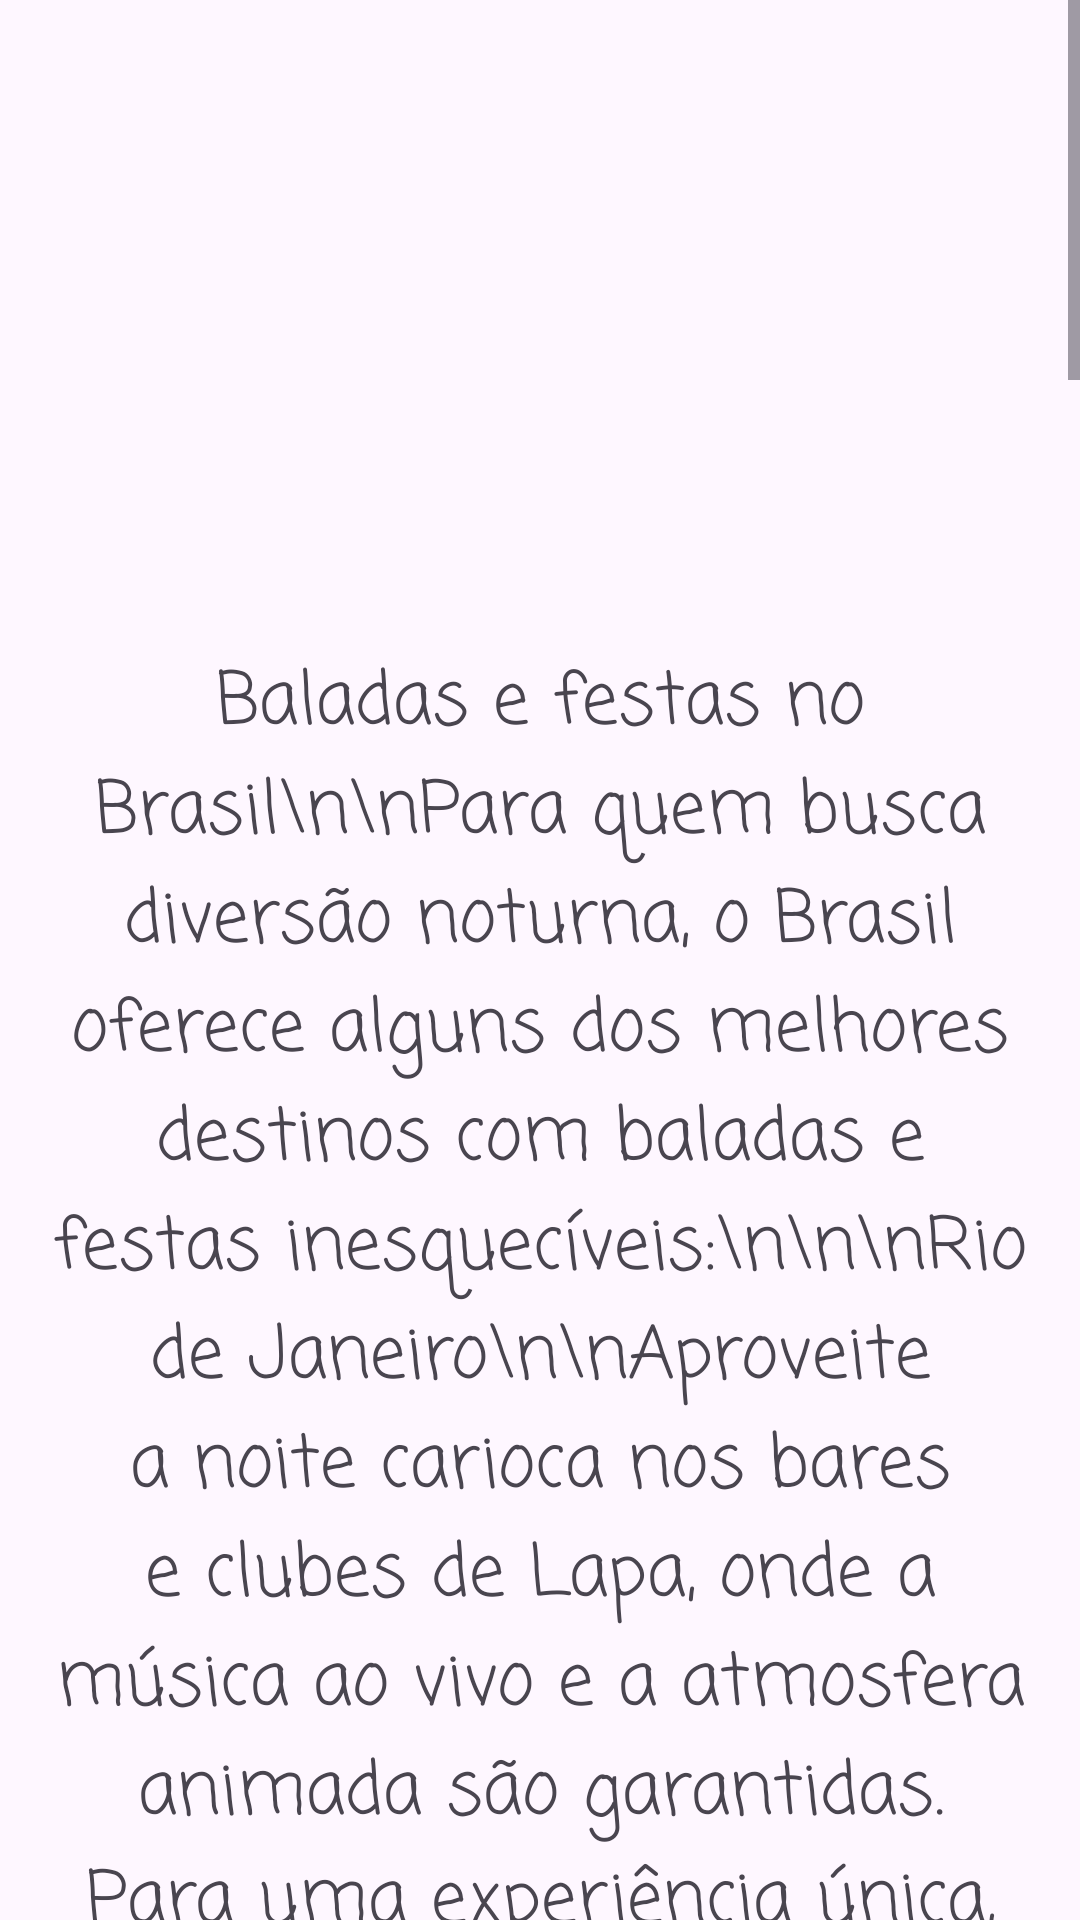

The Android layout XML behind this screen, and the referenced resources:
<!-- AndroidManifest.xml: application theme Theme.AcDevMobile -->
<!-- res/layout/activity_resposta3.xml -->
<?xml version="1.0" encoding="utf-8"?>
<androidx.constraintlayout.widget.ConstraintLayout xmlns:android="http://schemas.android.com/apk/res/android"
    xmlns:app="http://schemas.android.com/apk/res-auto"
    xmlns:tools="http://schemas.android.com/tools"
    android:id="@+id/main"
    android:layout_width="match_parent"
    android:layout_height="match_parent"
    tools:context=".Resposta3">

    <ScrollView
        android:layout_width="match_parent"
        android:layout_height="match_parent">

        <LinearLayout
            android:layout_width="match_parent"
            android:layout_height="wrap_content"
            android:orientation="vertical"
            android:padding="16dp">

            <ImageView
                android:layout_width="match_parent"
                android:layout_height="200dp"
                android:src="@drawable/balada" />

            <TextView
                android:layout_width="match_parent"
                android:layout_height="wrap_content"
                android:textSize="24sp"
                android:fontFamily="casual"
                android:gravity="center"
                android:text="Baladas e festas no Brasil\n\nPara quem busca diversão noturna, o Brasil oferece alguns dos melhores destinos com baladas e festas inesquecíveis:\n\n\nRio de Janeiro\n\nAproveite a noite carioca nos bares e clubes de Lapa, onde a música ao vivo e a atmosfera animada são garantidas. Para uma experiência única, visite a Fosfobox, um clube subterrâneo com DJs de renome." />

            <ImageView
                android:layout_width="match_parent"
                android:layout_height="200dp"
                android:src="@drawable/lapa" />

            <TextView
                android:layout_width="match_parent"
                android:layout_height="wrap_content"
                android:textSize="24sp"
                android:fontFamily="casual"
                android:gravity="center"
                android:text="\nSão Paulo\n\nA cidade que nunca dorme é famosa por sua vida noturna vibrante. Visite a Rua Augusta, conhecida por seus bares e clubes diversos, e o badalado D-Edge, uma das melhores casas noturnas de música eletrônica do mundo.\n" />

            <ImageView
                android:layout_width="match_parent"
                android:layout_height="200dp"
                android:src="@drawable/baladasp" />

            <TextView
                android:layout_width="match_parent"
                android:layout_height="wrap_content"
                android:textSize="24sp"
                android:fontFamily="casual"
                android:gravity="center"
                android:text="\nBelo Horizonte\n\nA capital mineira tem uma vida noturna intensa. A Savassi é um dos bairros mais movimentados, com uma variedade de bares e clubes. Não perca a NaSala, uma das baladas mais populares da cidade.\n" />

            <ImageView
                android:layout_width="match_parent"
                android:layout_height="200dp"
                android:src="@drawable/baladabh" />

            <TextView
                android:layout_width="match_parent"
                android:layout_height="wrap_content"
                android:textSize="24sp"
                android:fontFamily="casual"
                android:gravity="center"
                android:text="\nFlorianópolis\n\nConhecida como a “Ilha da Magia”, Florianópolis tem algumas das melhores festas de praia. O P12 Parador Internacional é um beach club icônico em Jurerê Internacional, oferecendo festas ao longo do dia e da noite.\n" />

            <ImageView
                android:layout_width="match_parent"
                android:layout_height="200dp"
                android:src="@drawable/baladafloripa" />

            <TextView
                android:layout_width="match_parent"
                android:layout_height="wrap_content"
                android:textSize="24sp"
                android:fontFamily="casual"
                android:gravity="center"
                android:text="\nBalneário Camboriú\n\nEste destino no sul do Brasil é famoso por suas festas luxuosas. O Green Valley é um dos melhores clubes de música eletrônica do mundo, atraindo DJs internacionais e uma multidão animada.\n" />

            <ImageView
                android:layout_width="match_parent"
                android:layout_height="200dp"
                android:src="@drawable/baladabalneario" />

            <Button
                android:id="@+id/botaoRecomecar"
                android:layout_width="match_parent"
                android:layout_height="wrap_content"
                android:layout_marginTop="16dp"
                android:text="Começar Novamente"
                android:fontFamily="casual"
                android:gravity="center"
                 />

            <Button
                android:id="@+id/botaoTerminar"
                android:layout_width="match_parent"
                android:layout_height="wrap_content"
                android:layout_marginTop="16dp"
                android:text="Finalizar"
                android:fontFamily="casual"
                android:gravity="center"
                 />

            <TextView
                android:id="@+id/textView11"
                android:layout_width="wrap_content"
                android:layout_height="wrap_content"
                android:text="Powered by Magarão"
                app:layout_constraintBottom_toBottomOf="parent"
                app:layout_constraintEnd_toEndOf="parent"
                app:layout_constraintHorizontal_bias="0.942"
                app:layout_constraintStart_toStartOf="parent"
                app:layout_constraintTop_toTopOf="parent"
                app:layout_constraintVertical_bias="0.969" />



        </LinearLayout>
    </ScrollView>

</androidx.constraintlayout.widget.ConstraintLayout>
<!-- resources referenced by this layout -->
<resources>
  <!-- drawable baladabalneario: jpg bitmap (drawable, 209425 bytes) -->
  <!-- drawable baladabh: jpg bitmap (drawable, 130927 bytes) -->
  <!-- drawable baladafloripa: png bitmap (drawable, 537508 bytes) -->
  <!-- drawable lapa: jpg bitmap (drawable, 159816 bytes) -->
  <style name="Theme.AcDevMobile" parent="Base.Theme.AcDevMobile" />
  <style name="Base.Theme.AcDevMobile" parent="Theme.Material3.DayNight.NoActionBar">
          
          
      </style>
</resources>
